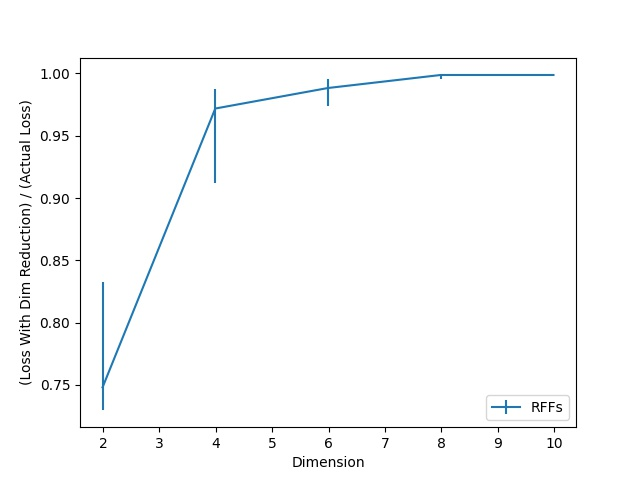

The file beside this chart, header and first rows:
Dimension, RFFs, RFFs 25, RFFs 75
2, 0.748, 0.01849, 0.08462
4, 0.9719, 0.0599, 0.01554
6, 0.9883, 0.01461, 0.007504
8, 0.9988, 0.003283, 0.000469
10, 0.9988, 0.000737, 0.000335
